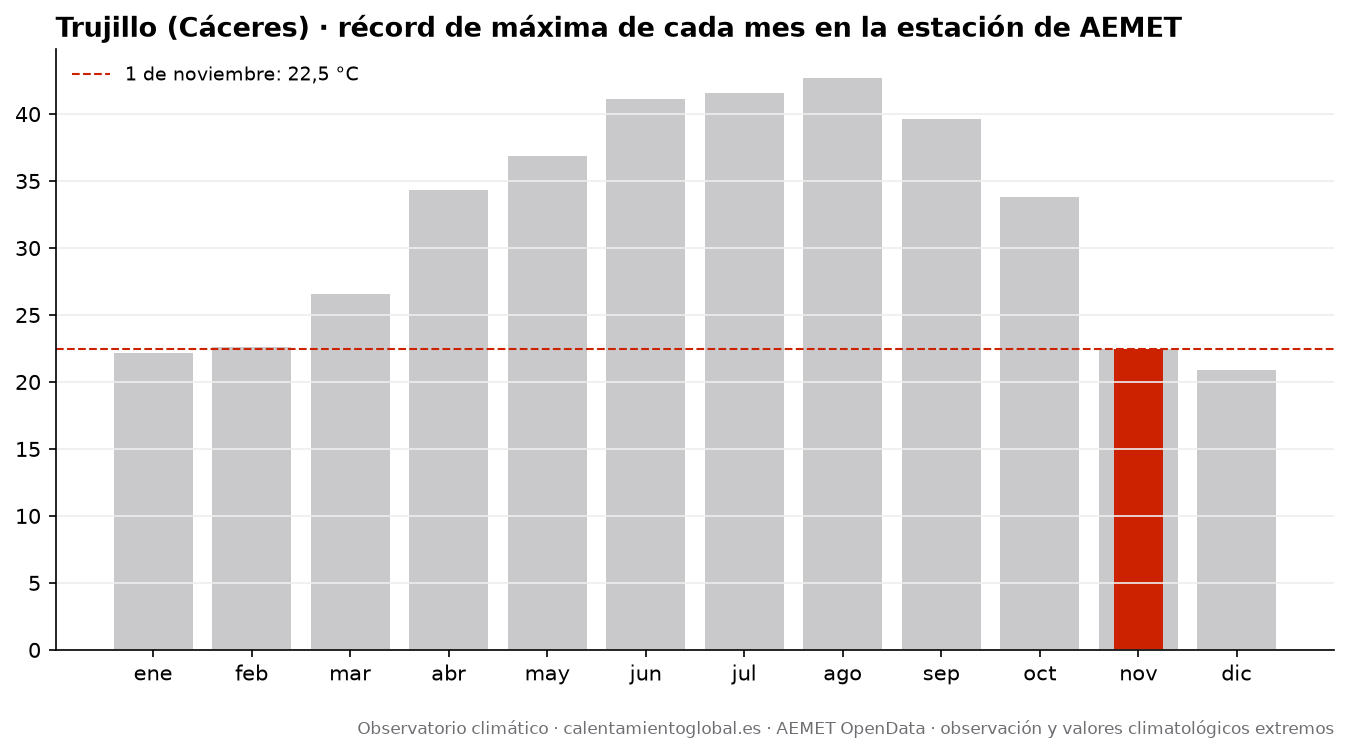

Values plotted in this chart, from the file beside it:
mes, record_tmax_C, fecha_record_tmax, record_tmin_C, fecha_record_tmin
enero, 22.2, 2024-01-27, -2.1, 2021-01-06
febrero, 22.6, 2026-02-26, -1.7, 2023-02-28
marzo, 26.6, 2021-03-31, -2.9, 2023-03-01
abril, 34.3, 2023-04-27, 0.4, 2022-04-03
mayo, 36.9, 2025-05-31, 4.1, 2024-05-02
junio, 41.1, 2026-06-23, 8.3, 2020-06-08
julio, 41.6, 2022-07-13, 11.2, 2021-07-07
agosto, 42.7, 2021-08-14, 11.4, 2020-08-30
septiembre, 39.6, 2026-09-03, 9.1, 2025-09-22
octubre, 33.8, 2023-10-01, 5.3, 2024-10-27
noviembre, 22.5, 2020-11-18, 0.8, 2021-11-28
diciembre, 20.9, 2021-12-31, -1.4, 2020-12-26
